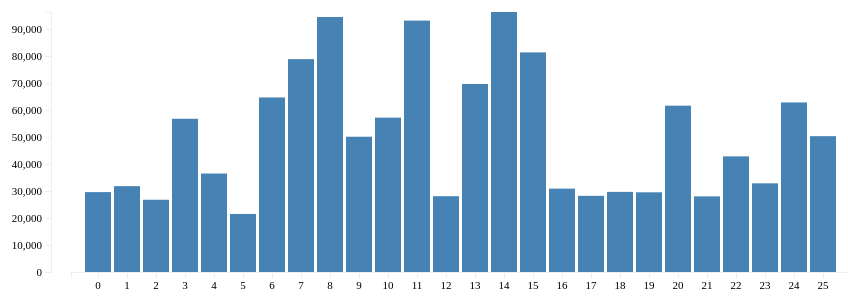
D3 v3 page, settled after 360 driven frames (6 s of simulated time); the page loaded 1 data file(s).


// ── histogram.js

var width = 900,
    height = 300,
    pad = 20, 
    left_pad = 100;

var x = d3.scale.ordinal().rangeRoundBands([left_pad, width-pad], 0.1);
var y = d3.scale.linear().range([height-pad, pad]);

var xAxis = d3.svg.axis().scale(x).orient("bottom");
var yAxis = d3.svg.axis().scale(y).orient("left");

var svg = d3.select("#graph")
        .append("svg")
        .attr("width", width)
        .attr("height", height);


// 데이터 가져오기
// d3.json('파일명', function (data) {});
d3.json('histogram-hours.json', function (data) {

    data = d3.keys(data).map(function (key) {
        return {bucket: Number(key),
                N: data[key]};
    });

    x.domain(data.map(function (d) { return d.bucket; }));
    y.domain([0, d3.max(data, function (d) { return d.N; })]);

    svg.append("g")
        .attr("class", "axis")
        .attr("transform", "translate(0, "+(height-pad)+")")
        .call(xAxis);

    svg.append("g")
        .attr("class", "axis")
        .attr("transform", "translate("+(left_pad-pad)+", 0)")
        .call(yAxis);

    svg.selectAll('rect')
        .data(data)
        .enter()
        .append('rect')
        .attr('class', 'bar')		//그래프모양이 바뀌지는 않는다.
        .attr('x', function (d) { return x(d.bucket); })
        .attr('width', x.rangeBand())
        .attr('y', height-pad)
        .transition()
        .delay(function (d) { return d.bucket*20; })
        .duration(800)
        .attr('y', function (d) { return y(d.N); })
        .attr('height', function (d) { return height-pad - y(d.N); });

});


### data: histogram-hours.json
{
 "0": 29632,
 "1": 31841,
 "2": 26793,
 "3": 56835,
 "4": 36520,
 "5": 21528,
 "6": 64739,
 "7": 78953,
 "8": 94565,
 "9": 50175,
 "10": 57259,
 "11": 93246,
 "12": 28111,
 "13": 69728,
 "14": 96436,
 "15": 81447,
 "16": 30919,
 "17": 28248,
 "18": 29717,
 "19": 29560,
 "20": 61696,
 "21": 28052,
 "22": 42888,
 "23": 32888,
 "24": 62888,
 "25": 50381
}